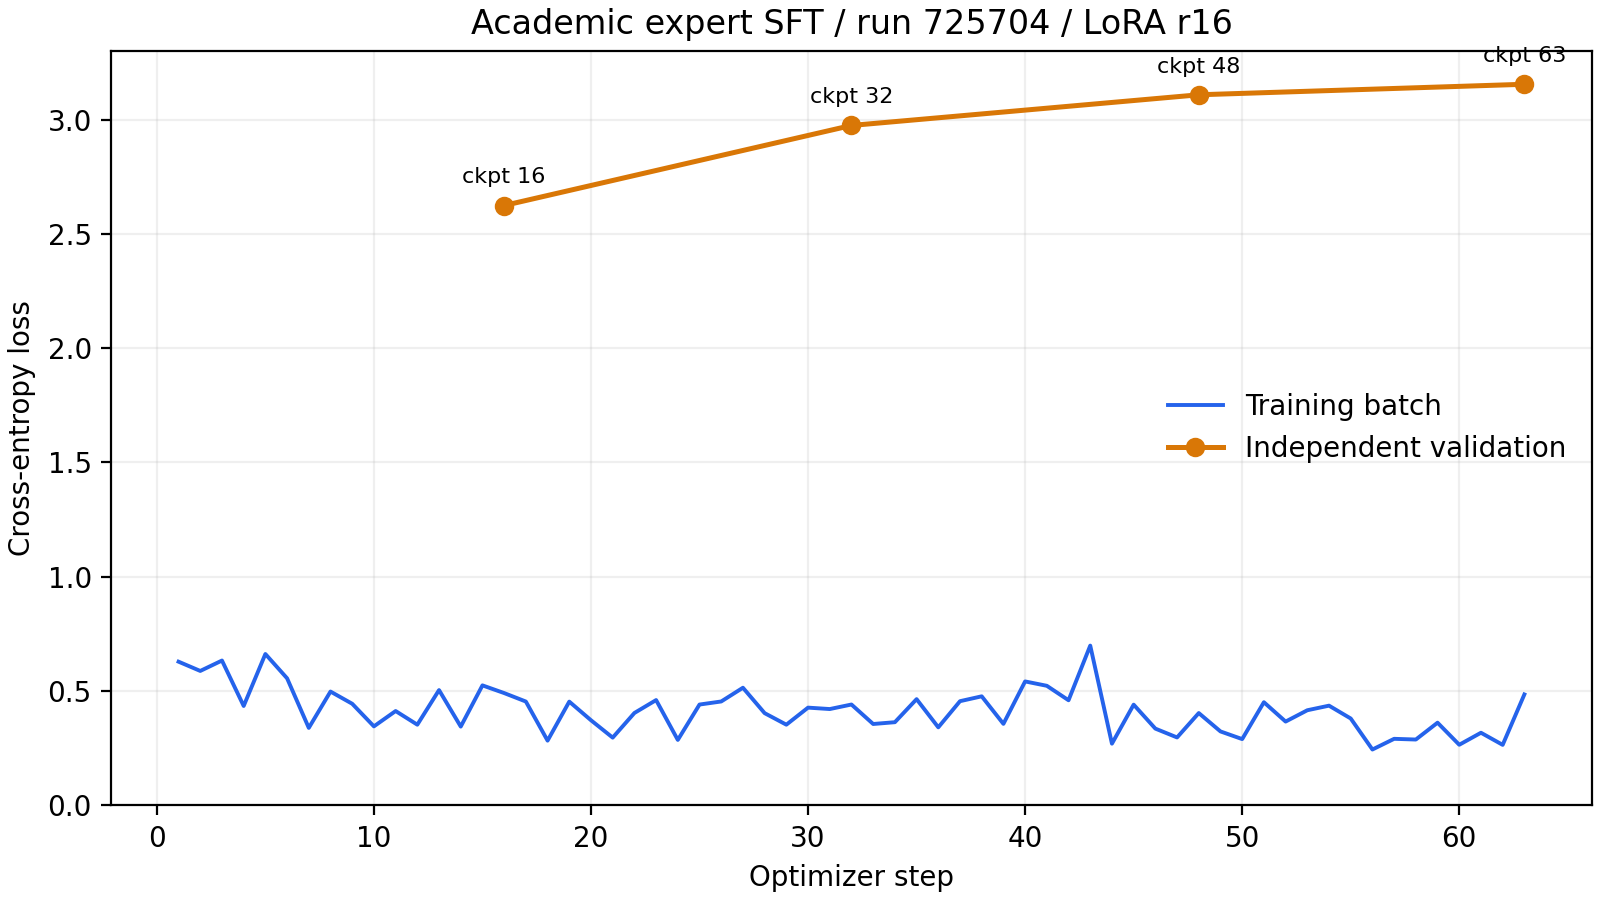

Data behind this chart, as committed beside it:
step, epoch, loss, eval_loss, learning_rate
1, 0.016, 0.6277, , 5e-05
2, 0.032, 0.5872, , 0.0001
3, 0.048, 0.6327, , 9.993370449424153e-05
4, 0.064, 0.4339, , 9.973499378072945e-05
5, 0.08, 0.6613, , 9.940439480455386e-05
6, 0.096, 0.5549, , 9.89427842547679e-05
7, 0.112, 0.338, , 9.835138623956603e-05
8, 0.128, 0.4969, , 9.763176904016913e-05
9, 0.144, 0.4435, , 9.678584095202468e-05
10, 0.16, 0.3446, , 9.581584522435024e-05
11, 0.176, 0.4117, , 9.472435411143978e-05
12, 0.192, 0.352, , 9.351426205150777e-05
13, 0.208, 0.5034, , 9.218877799115928e-05
14, 0.224, 0.3437, , 9.075141687584057e-05
15, 0.24, 0.524, , 8.920599032883554e-05
16, 0.256, 0.4903, , 8.755659654352599e-05
16, 0.256, , 2.624, 
17, 0.272, 0.4532, , 8.580760941571967e-05
18, 0.288, 0.2822, , 8.396366694486466e-05
19, 0.304, 0.4529, , 8.202965893490878e-05
20, 0.32, 0.3714, , 8.001071402741842e-05
21, 0.336, 0.2953, , 7.791218610134323e-05
22, 0.352, 0.4032, , 7.573964007549155e-05
23, 0.368, 0.4597, , 7.3498837151366e-05
24, 0.384, 0.2853, , 7.119571953549305e-05
25, 0.4, 0.4401, , 6.883639468175927e-05
26, 0.416, 0.4536, , 6.642711909554174e-05
27, 0.432, 0.5137, , 6.397428174258047e-05
28, 0.448, 0.4024, , 6.14843871065898e-05
29, 0.464, 0.352, , 5.896403794053679e-05
30, 0.48, 0.4266, , 5.6419917757327555e-05
31, 0.496, 0.4204, , 5.385877310633233e-05
32, 0.512, 0.4402, , 5.128739568274944e-05
32, 0.512, , 2.974, 
33, 0.528, 0.355, , 4.8712604317250576e-05
34, 0.544, 0.3628, , 4.6141226893667684e-05
35, 0.56, 0.4637, , 4.358008224267245e-05
36, 0.576, 0.3404, , 4.103596205946323e-05
37, 0.592, 0.4548, , 3.851561289341023e-05
38, 0.608, 0.4761, , 3.602571825741953e-05
39, 0.624, 0.3555, , 3.357288090445827e-05
40, 0.64, 0.5413, , 3.116360531824074e-05
41, 0.656, 0.5221, , 2.8804280464506973e-05
42, 0.672, 0.4589, , 2.650116284863402e-05
43, 0.688, 0.6981, , 2.426035992450848e-05
44, 0.704, 0.2689, , 2.2087813898656774e-05
45, 0.72, 0.4396, , 1.9989285972581595e-05
46, 0.736, 0.3348, , 1.7970341065091245e-05
47, 0.752, 0.2961, , 1.6036333055135344e-05
48, 0.768, 0.4029, , 1.4192390584280346e-05
48, 0.768, , 3.109, 
49, 0.784, 0.3225, , 1.2443403456474017e-05
50, 0.8, 0.2889, , 1.0794009671164484e-05
51, 0.816, 0.4503, , 9.248583124159438e-06
52, 0.832, 0.3656, , 7.81122200884072e-06
53, 0.848, 0.4151, , 6.4857379484922375e-06
54, 0.864, 0.4352, , 5.275645888560232e-06
55, 0.88, 0.3791, , 4.184154775649768e-06
56, 0.896, 0.2433, , 3.2141590479753236e-06
57, 0.912, 0.2901, , 2.3682309598308747e-06
... 7 more rows
